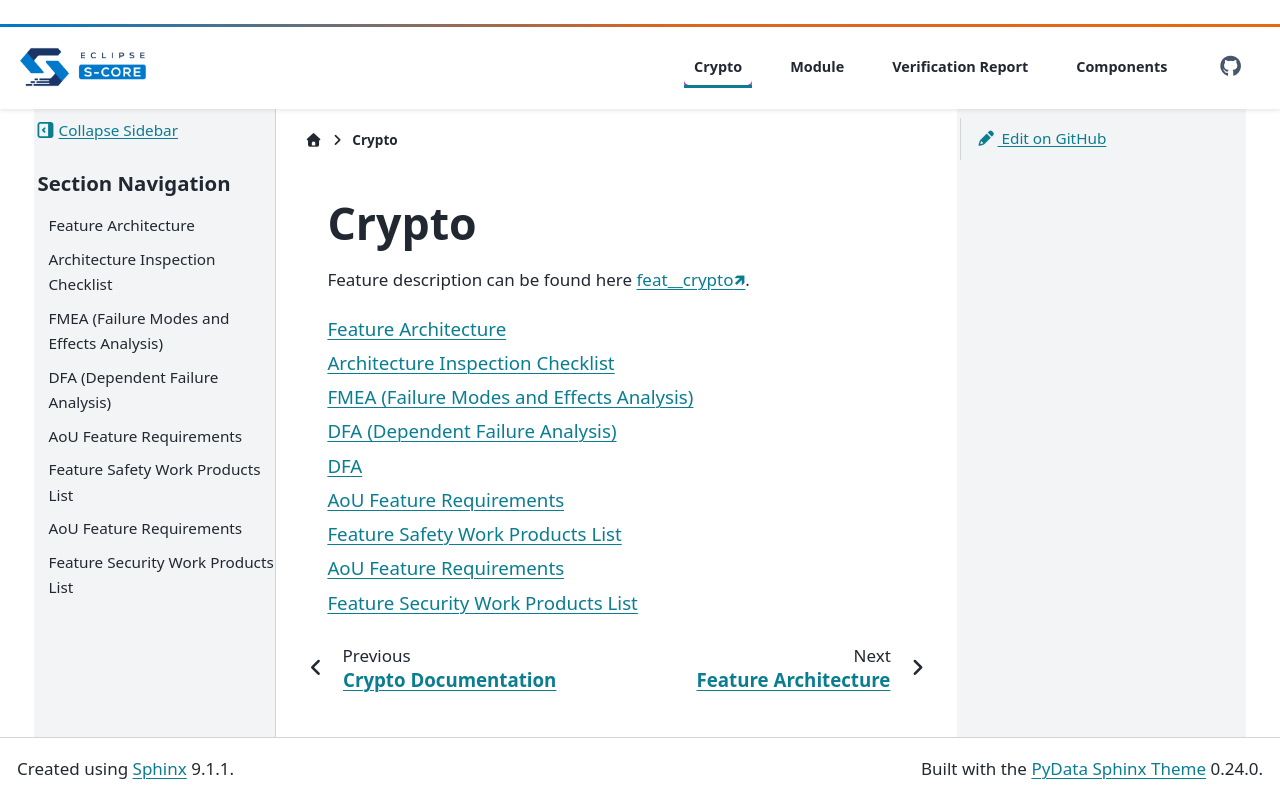

repository: Valeo-S-CORE-Organization/inc_security_crypto_valeo_pitch · page: main/docs/features/index.html · generator: sphinx

..
   # *******************************************************************************
   # Copyright (c) 2026 Contributors to the Eclipse Foundation
   #
   # See the NOTICE file(s) distributed with this work for additional
   # information regarding copyright ownership.
   #
   # This program and the accompanying materials are made available under the
   # terms of the Apache License Version 2.0 which is available at
   # https://www.apache.org/licenses/LICENSE-2.0
   #
   # SPDX-License-Identifier: Apache-2.0
   # *******************************************************************************

Crypto
######

Feature description can be found here :need:`feat__crypto`.

.. toctree::
   :maxdepth: 1

   architecture/index.rst
   architecture/chklst_arc_inspection.rst
   safety_analysis/fmea.rst
   safety_analysis/dfa.rst
   safety_analysis/aou_requirements.rst
   safety_planning/index.rst
   security_analysis/aou_requirements.rst
   security_planning/index.rst
